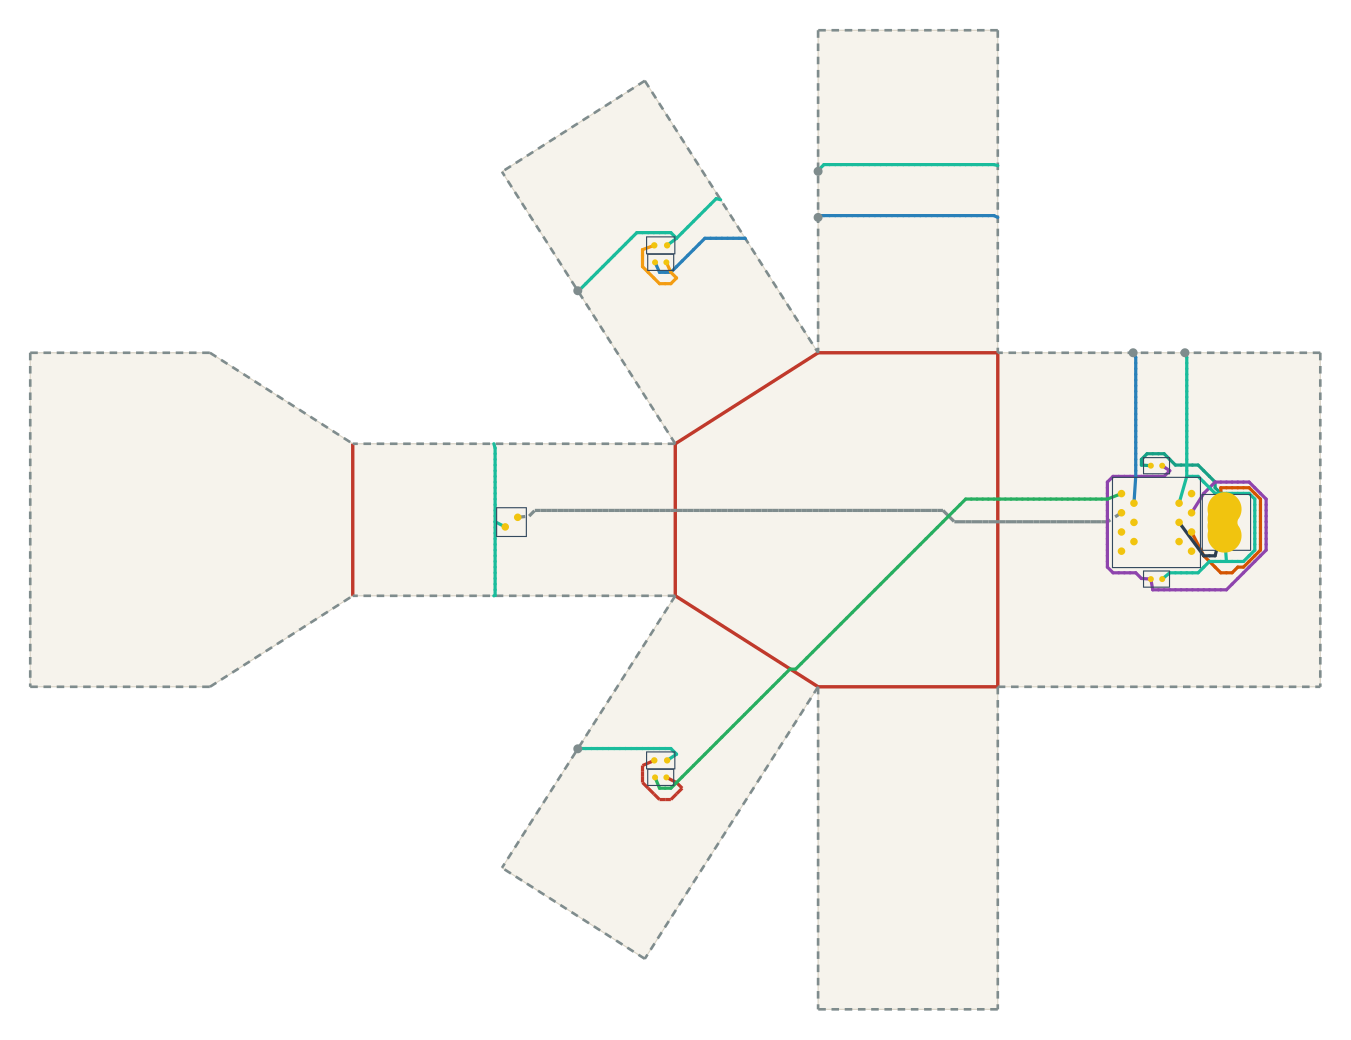

The data file committed next to this chart (first rows):
net, connected, length_mm, segment_count, panel_sequence, fold_sequence, crossing_kind, crossing_fold_id, crossing_theta_deg, crossing_predicted_strain, crossing_x_mm, crossing_y_mm
VBUS, 1, 35.14, 18, 0, , , , , , , 
V5, 1, 131.8, 76, 0, , , , , , , 
USB_DM, 1, 59.85, 28, 0, , , , , , , 
USB_DP, 1, 22.07, 4, 0, , , , , , , 
DRV1, 1, 157.3, 81, 0 3 5, C0 C3, crease, 0, 90.0, 0.1846, 0.0, 49.52
DRV1, 1, 157.3, 81, 0 3 5, C0 C3, crease, 3, 90.0, 0.1846, -54.71, 4.566
LEDA1, 1, 26.64, 13, 5, , , , , , , 
DRV2, 1, 117.4, 71, 0 2 6, S1 S7, seam, 1, 90.0, 0.1846, 35.81, 88.38
DRV2, 1, 117.4, 71, 0 2 6, S1 S7, seam, 7, 32.5, 0.06665, -47.54, 124.2
LEDA2, 1, 24.32, 12, 6, , , , , , , 
IO1, 1, 162.3, 104, 0 3 7, C0 C5, crease, 0, 90.0, 0.1846, 0.0, 43.43
IO1, 1, 162.3, 104, 0 3 7, C0 C5, crease, 5, 90.0, 0.1846, -85.33, 46.51
GND, 1, 282.5, 165, 0 2 6 7 5 7 5, S1 S7 S9 S10, seam, 1, 90.0, 0.1846, 49.52, 88.38
GND, 1, 282.5, 165, 0 2 6 7 5 7 5, S1 S7 S9 S10, seam, 7, 32.5, 0.06665, -47.54, 136.4
GND, 1, 282.5, 165, 0 2 6 7 5 7 5, S1 S7 S9 S10, seam, 9, 57.5, 0.1179, -111.1, 104.8
GND, 1, 282.5, 165, 0 2 6 7 5 7 5, S1 S7 S9 S10, seam, 10, 57.5, 0.1179, -111.1, -16.41
